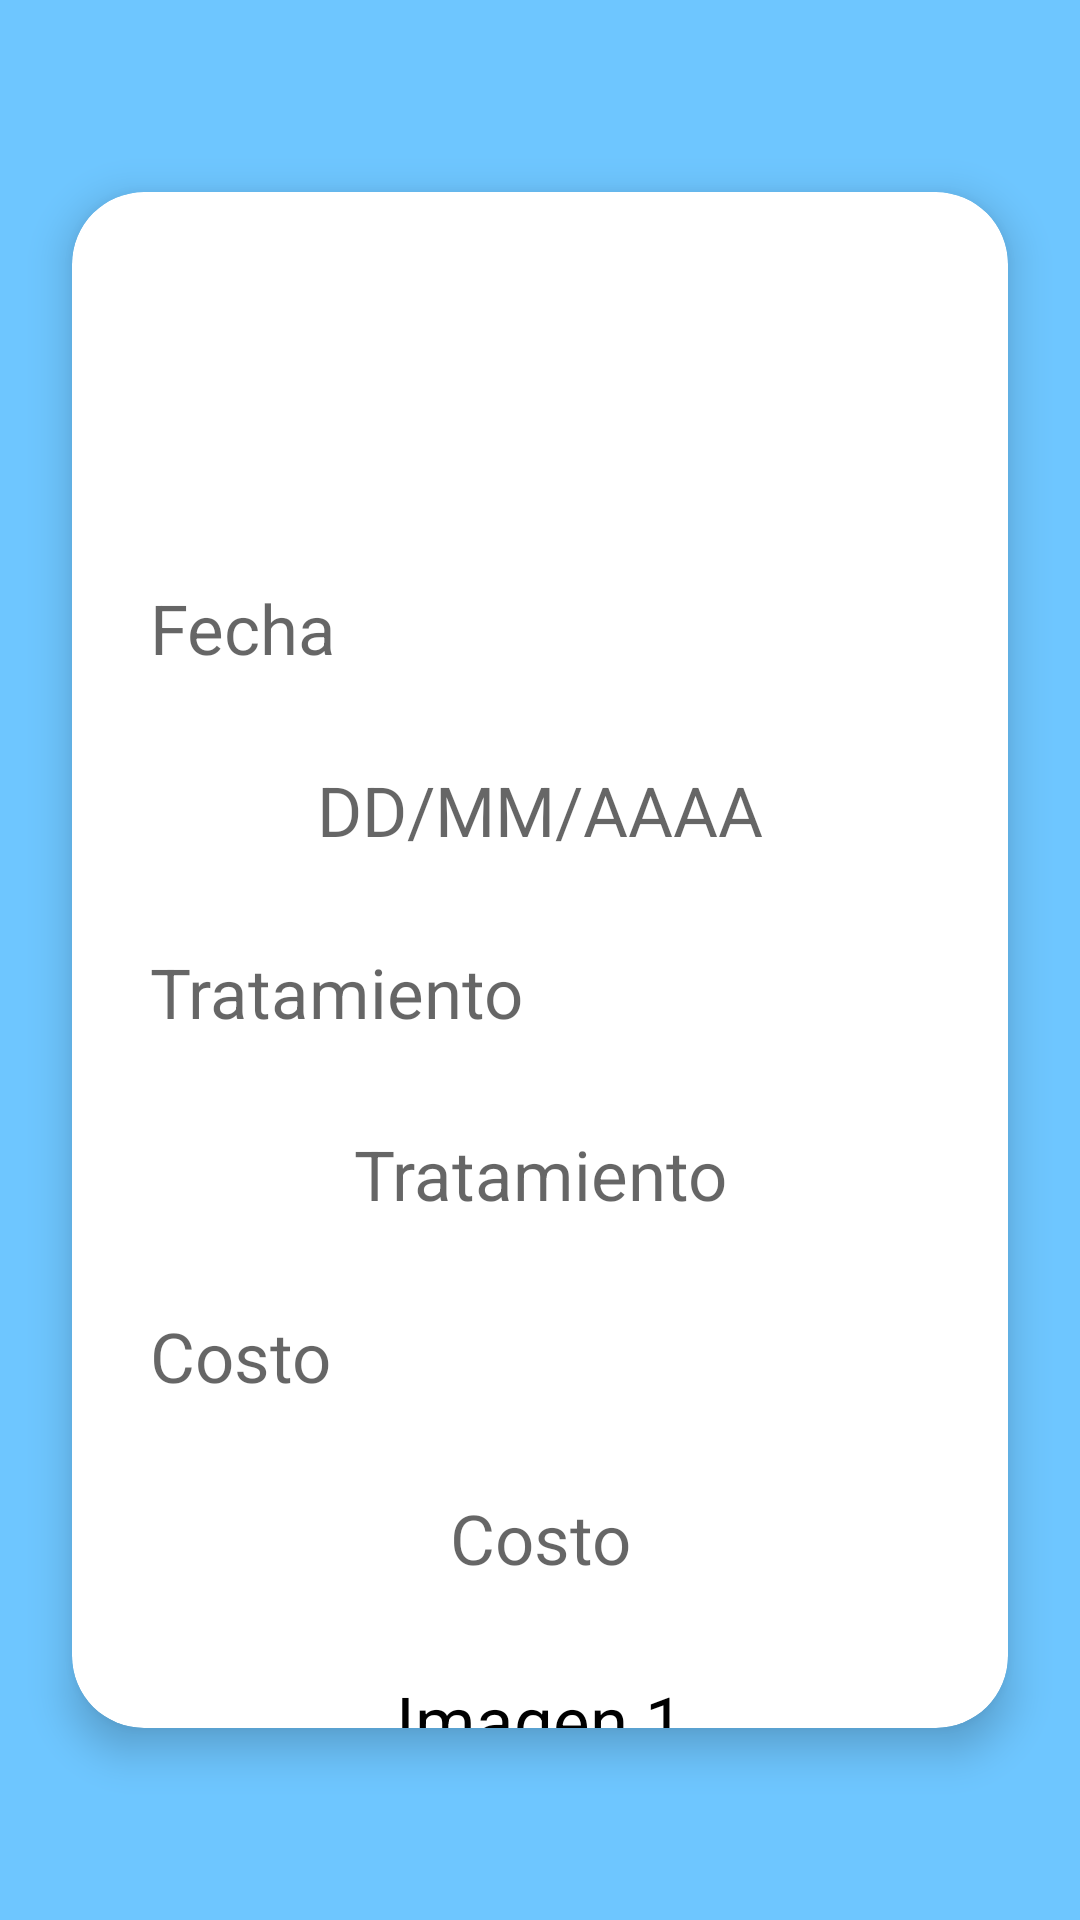

Reconstruct the res/layout file that produces this screen, plus the resources it refers to.
<!-- AndroidManifest.xml: application theme Theme.Codental -->
<!-- res/layout/activity_info_tratamiento.xml -->
<?xml version="1.0" encoding="utf-8"?>
<androidx.constraintlayout.widget.ConstraintLayout xmlns:android="http://schemas.android.com/apk/res/android"
    xmlns:app="http://schemas.android.com/apk/res-auto"
    android:layout_width="match_parent"
    android:layout_height="match_parent"
    android:background="@color/blue500light"
    android:fillViewport="true"
    android:orientation="vertical">

    <androidx.constraintlayout.widget.Guideline
        android:id="@+id/guideLieArriba"
        android:layout_width="wrap_content"
        android:layout_height="wrap_content"
        android:orientation="horizontal"
        app:layout_constraintGuide_percent="0.1" />

    <androidx.constraintlayout.widget.Guideline
        android:id="@+id/guideLieAbajo"
        android:layout_width="wrap_content"
        android:layout_height="wrap_content"
        android:orientation="horizontal"
        app:layout_constraintGuide_percent="0.9" />

    <com.google.android.material.card.MaterialCardView
        android:id="@+id/card"
        android:layout_width="0dp"
        android:layout_height="0dp"
        android:layout_marginHorizontal="@dimen/margin_max"
        app:cardCornerRadius="@dimen/margin_max"
        app:cardElevation="@dimen/margin_min"
        app:layout_constraintBottom_toTopOf="@id/guideLieAbajo"
        app:layout_constraintEnd_toEndOf="parent"
        app:layout_constraintStart_toStartOf="parent"
        app:layout_constraintTop_toBottomOf="@id/guideLieArriba">

        <androidx.core.widget.NestedScrollView
            android:layout_width="match_parent"
            android:layout_height="match_parent"
            android:fillViewport="true">

            <androidx.constraintlayout.widget.ConstraintLayout
                android:layout_width="match_parent"
                android:layout_height="match_parent"
                android:paddingHorizontal="@dimen/margin_default">

                <ImageView
                    android:id="@+id/imageView"
                    android:layout_width="90dp"
                    android:layout_height="90dp"
                    android:layout_gravity="center_horizontal"
                    android:layout_marginTop="10dp"
                    app:layout_constraintEnd_toEndOf="parent"
                    app:layout_constraintStart_toStartOf="parent"
                    app:layout_constraintTop_toTopOf="parent"
                    app:srcCompat="@drawable/tratamientos" />

                <TextView
                    android:id="@+id/tvFechaFijo"
                    android:layout_width="match_parent"
                    android:layout_height="wrap_content"
                    android:layout_marginLeft="10dp"
                    android:layout_marginTop="30dp"
                    android:layout_marginRight="10dp"
                    android:hint="Fecha"
                    android:textColor="@color/gris"
                    android:textSize="23dp"
                    app:layout_constraintEnd_toEndOf="parent"
                    app:layout_constraintStart_toStartOf="parent"
                    app:layout_constraintTop_toBottomOf="@id/imageView" />

                <TextView
                    android:id="@+id/tvFecha"
                    android:layout_width="match_parent"
                    android:layout_height="wrap_content"
                    android:layout_marginLeft="10dp"
                    android:layout_marginTop="30dp"
                    android:layout_marginRight="10dp"
                    android:gravity="center"
                    android:hint="DD/MM/AAAA"
                    android:textColor="@color/black"
                    android:textSize="23dp"
                    app:layout_constraintEnd_toEndOf="parent"
                    app:layout_constraintStart_toStartOf="parent"
                    app:layout_constraintTop_toBottomOf="@id/tvFechaFijo" />

                <TextView
                    android:id="@+id/tvNombreTratamientoFijo"
                    android:layout_width="match_parent"
                    android:layout_height="wrap_content"
                    android:layout_marginLeft="10dp"
                    android:layout_marginTop="30dp"
                    android:layout_marginRight="10dp"
                    android:hint="Tratamiento"
                    android:textColor="@color/gris"
                    android:textSize="23dp"
                    app:layout_constraintEnd_toEndOf="parent"
                    app:layout_constraintStart_toStartOf="parent"
                    app:layout_constraintTop_toBottomOf="@id/tvFecha" />

                <TextView
                    android:id="@+id/tvTratamiento"
                    android:layout_width="match_parent"
                    android:layout_height="wrap_content"
                    android:layout_marginLeft="10dp"
                    android:layout_marginTop="30dp"
                    android:layout_marginRight="10dp"
                    android:gravity="center"
                    android:hint="Tratamiento"
                    android:textColor="@color/black"
                    android:textSize="23dp"
                    app:layout_constraintEnd_toEndOf="parent"
                    app:layout_constraintStart_toStartOf="parent"
                    app:layout_constraintTop_toBottomOf="@id/tvNombreTratamientoFijo" />

                <TextView
                    android:id="@+id/tvCostoFijo"
                    android:layout_width="match_parent"
                    android:layout_height="wrap_content"
                    android:layout_marginLeft="10dp"
                    android:layout_marginTop="30dp"
                    android:layout_marginRight="10dp"
                    android:hint="Costo"
                    android:textColor="@color/gris"
                    android:textSize="23dp"
                    app:layout_constraintEnd_toEndOf="parent"
                    app:layout_constraintStart_toStartOf="parent"
                    app:layout_constraintTop_toBottomOf="@id/tvTratamiento" />

                <TextView
                    android:id="@+id/tvCosto"
                    android:layout_width="match_parent"
                    android:layout_height="wrap_content"
                    android:layout_marginLeft="10dp"
                    android:layout_marginTop="30dp"
                    android:layout_marginRight="10dp"
                    android:gravity="center"
                    android:hint="Costo"
                    android:textColor="@color/black"
                    android:textSize="23dp"
                    app:layout_constraintEnd_toEndOf="parent"
                    app:layout_constraintStart_toStartOf="parent"
                    app:layout_constraintTop_toBottomOf="@id/tvCostoFijo" />

                <TextView
                    android:id="@+id/tvImagen1"
                    android:layout_width="match_parent"
                    android:layout_height="wrap_content"
                    android:layout_marginLeft="10dp"
                    android:layout_marginTop="30dp"
                    android:layout_marginRight="10dp"
                    android:gravity="center"
                    android:text="Imagen 1"
                    android:textColor="@color/black"
                    android:textSize="23dp"
                    app:layout_constraintEnd_toEndOf="parent"
                    app:layout_constraintStart_toStartOf="parent"
                    app:layout_constraintTop_toBottomOf="@id/tvCosto" />

                <com.google.android.material.imageview.ShapeableImageView
                    android:id="@+id/imgTratamiento"
                    android:layout_width="200dp"
                    android:layout_height="200dp"
                    android:layout_margin="30dp"
                    android:background="?attr/selectableItemBackground"
                    android:scaleType="centerCrop"
                    app:layout_constraintEnd_toEndOf="parent"
                    app:layout_constraintStart_toStartOf="parent"
                    app:layout_constraintTop_toBottomOf="@id/tvImagen1"
                    app:shapeAppearanceOverlay="@style/ImageWithRoundedEdges"
                    app:srcCompat="@drawable/ic_baseline_image_search_24"
                    app:strokeWidth="1dp" />

                <TextView
                    android:id="@+id/tvImagen2"
                    android:layout_width="match_parent"
                    android:layout_height="wrap_content"
                    android:layout_marginLeft="10dp"
                    android:layout_marginTop="30dp"
                    android:layout_marginRight="10dp"
                    android:gravity="center"
                    android:text="Imagen 2"
                    android:textColor="@color/black"
                    android:textSize="23dp"
                    app:layout_constraintEnd_toEndOf="parent"
                    app:layout_constraintStart_toStartOf="parent"
                    app:layout_constraintTop_toBottomOf="@id/imgTratamiento" />

                <com.google.android.material.imageview.ShapeableImageView
                    android:id="@+id/imgTratamiento2"
                    android:layout_width="200dp"
                    android:layout_height="200dp"
                    android:layout_margin="30dp"
                    android:background="?attr/selectableItemBackground"
                    android:scaleType="centerCrop"
                    app:layout_constraintBottom_toBottomOf="parent"
                    app:layout_constraintEnd_toEndOf="parent"
                    app:layout_constraintStart_toStartOf="parent"
                    app:layout_constraintTop_toBottomOf="@id/tvImagen2"
                    app:shapeAppearanceOverlay="@style/ImageWithRoundedEdges"
                    app:srcCompat="@drawable/ic_baseline_image_search_24"
                    app:strokeWidth="1dp" />


            </androidx.constraintlayout.widget.ConstraintLayout>

        </androidx.core.widget.NestedScrollView>

    </com.google.android.material.card.MaterialCardView>

</androidx.constraintlayout.widget.ConstraintLayout>
<!-- resources referenced by this layout -->
<resources>
  <color name="black">#FF000000</color>
  <color name="blue500light">#6ec6ff</color>
  <color name="gris">#A9A9A9</color>
  <dimen name="margin_default">16dp</dimen>
  <dimen name="margin_max">24dp</dimen>
  <dimen name="margin_min">8dp</dimen>
  <style name="ImageWithRoundedEdges">
          <item name="cornerSize">10%</item>
      </style>
  <style name="Theme.Codental" parent="Theme.MaterialComponents.DayNight.DarkActionBar">
          
          <item name="colorPrimary">@color/blue500</item>
          <item name="colorPrimaryVariant">@color/blue500dark</item>
          <item name="colorOnPrimary">@color/white</item>
          
          <item name="colorSecondary">@color/blue500</item>
          <item name="colorSecondaryVariant">@color/blue500dark</item>
          <item name="colorOnSecondary">@color/black</item>
          
          
      </style>
  <color name="blue500">#2196f3</color>
  <color name="blue500dark">#0069c0</color>
  <color name="white">#FFFFFFFF</color>
</resources>
